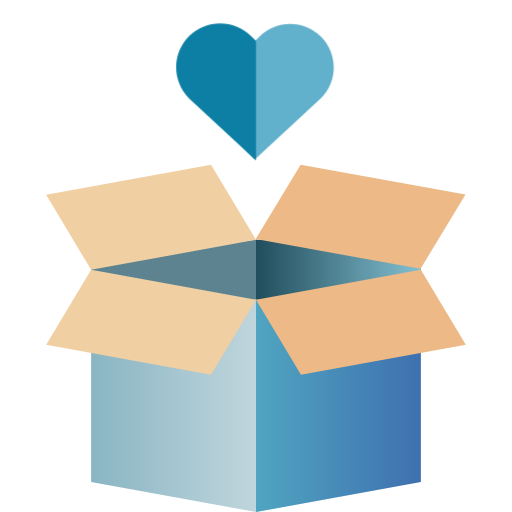
t = 0.00 s
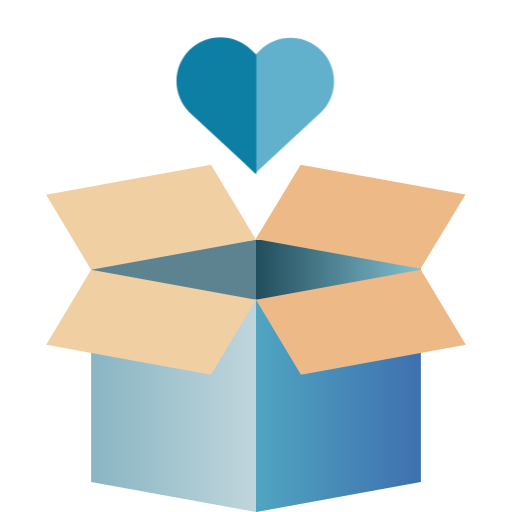
t = 0.50 s
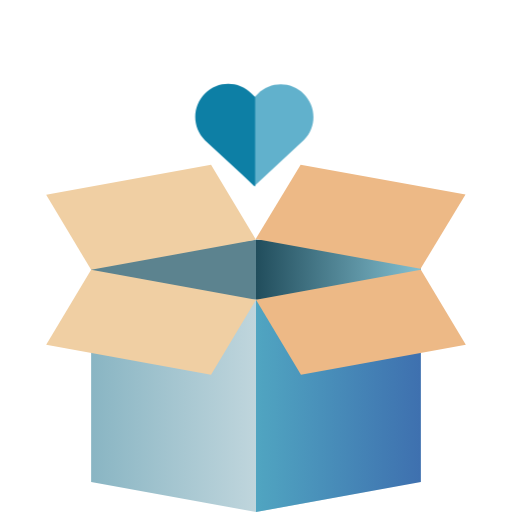
t = 1.00 s
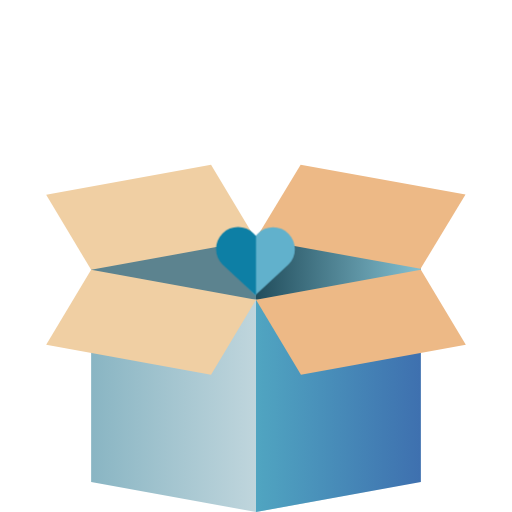
t = 1.50 s
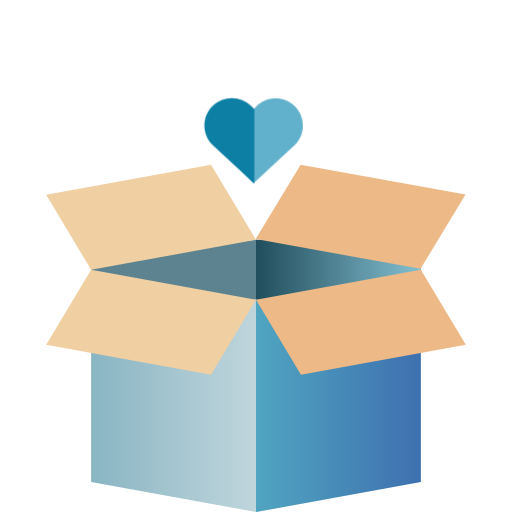
t = 1.88 s
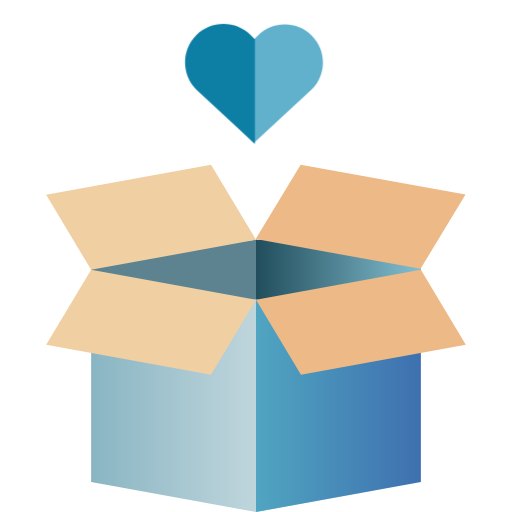
t = 2.63 s

The animated SVG that drew these frames (rendered in a browser with its animation timeline set to each time). Animation: 2 CSS @keyframes rules; one cycle of 3.00 s, repeats indefinitely.

<svg id="enq4iyyzdlnr1" xmlns="http://www.w3.org/2000/svg" xmlns:xlink="http://www.w3.org/1999/xlink" viewBox="0 0 512.422000 512.422000" shape-rendering="geometricPrecision" text-rendering="geometricPrecision"><style><![CDATA[#enq4iyyzdlnr14_to {animation: enq4iyyzdlnr14_to__to 3000ms linear infinite normal forwards}@keyframes enq4iyyzdlnr14_to__to { 0% {transform: translate(246.373709px,-98.205535px);animation-timing-function: cubic-bezier(0.550000,0.055000,0.675000,0.190000)} 50% {transform: translate(251.292354px,124.800961px);animation-timing-function: cubic-bezier(0.215000,0.610000,0.355000,1)} 100% {transform: translate(246.373709px,-98.251654px)} }#enq4iyyzdlnr14_ts {animation: enq4iyyzdlnr14_ts__ts 3000ms linear infinite normal forwards}@keyframes enq4iyyzdlnr14_ts__ts { 0% {transform: scale(1,1)} 16.666667% {transform: scale(1,1)} 50% {transform: scale(0.500000,0.500000)} 100% {transform: scale(1,1)} }]]></style><defs><linearGradient id="enq4iyyzdlnr4-fill" x1="0" y1="0.500000" x2="1" y2="0.500000" spreadMethod="pad" gradientUnits="objectBoundingBox"><stop id="enq4iyyzdlnr4-fill-0" offset="0%" stop-color="rgb(33,77,92)"/><stop id="enq4iyyzdlnr4-fill-1" offset="99%" stop-color="rgb(130,190,207)"/></linearGradient><linearGradient id="enq4iyyzdlnr5-fill" x1="0" y1="0.500000" x2="1" y2="0.500000" spreadMethod="pad" gradientUnits="objectBoundingBox"><stop id="enq4iyyzdlnr5-fill-0" offset="0%" stop-color="rgb(137,181,195)"/><stop id="enq4iyyzdlnr5-fill-1" offset="100%" stop-color="rgb(246,246,246)"/></linearGradient><linearGradient id="enq4iyyzdlnr6-fill" x1="0" y1="0.500000" x2="1" y2="0.500000" spreadMethod="pad" gradientUnits="objectBoundingBox"><stop id="enq4iyyzdlnr6-fill-0" offset="0%" stop-color="rgb(80,165,193)"/><stop id="enq4iyyzdlnr6-fill-1" offset="100%" stop-color="rgb(62,112,175)"/></linearGradient></defs><g id="enq4iyyzdlnr2"><path id="enq4iyyzdlnr3" d="M421.211000,300.005000L91.211000,300.005000L91.211000,260.850000L256.211000,240.005000L421.211000,260.850000Z" fill="rgb(92,131,143)" stroke="none" stroke-width="1"/><path id="enq4iyyzdlnr4" d="M421.211000,300.005000L256.211000,300.005000L256.211000,240.005000L421.211000,240.850000Z" fill="url(#enq4iyyzdlnr4-fill)" stroke="none" stroke-width="1"/><path id="enq4iyyzdlnr5" d="M91.211000,338.429000L91.211000,482.423000L256.211000,512.422000L421.211000,482.423000L421.211000,338.429000L256.211000,300.005000Z" fill="url(#enq4iyyzdlnr5-fill)" stroke="none" stroke-width="1"/><path id="enq4iyyzdlnr6" d="M421.211000,351.434000L256.211000,300.005000L256.211000,512.422000L421.211000,482.423000Z" fill="url(#enq4iyyzdlnr6-fill)" stroke="none" stroke-width="1"/><path id="enq4iyyzdlnr7" d="M211.211000,375.005000L46.211000,345.005000L91.211000,270.005000L256.211000,300.005000Z" fill="rgb(240,207,163)" stroke="none" stroke-width="1"/><path id="enq4iyyzdlnr8" d="M211.211000,165.005000L46.211000,195.005000L91.211000,270.005000L256.211000,240.005000Z" fill="rgb(240,207,163)" stroke="none" stroke-width="1"/><g id="enq4iyyzdlnr9"><path id="enq4iyyzdlnr10" d="M301.211000,166.005000L466.211000,195.719286L421.211000,270.005000L256.211000,240.290714Z" transform="matrix(1 0 0 1 -0.31799000000001 -1)" fill="rgb(237,185,134)" stroke="none" stroke-width="1"/><path id="enq4iyyzdlnr11" d="M301.211000,375.005000L466.211000,345.005000L421.211000,270.005000L256.211000,300.005000Z" fill="rgb(237,185,134)" stroke="none" stroke-width="1"/></g><g id="enq4iyyzdlnr12"><g id="enq4iyyzdlnr13" transform="matrix(1 0 0 1 0.00000146000002 83.37063110000000)"><g id="enq4iyyzdlnr14_to" transform="translate(246.373709,-98.205535)"><g id="enq4iyyzdlnr14_ts" transform="scale(1,1)"><g id="enq4iyyzdlnr14" transform="translate(-246.373709,88.205535)"><g id="enq4iyyzdlnr15"><path id="enq4iyyzdlnr16" d="M357.734783,34.649431C340.705249,17.621214,313.097082,17.621214,296.068865,34.649431L292.628209,34.931107L287.868679,30.170261C270.840462,13.142044,243.230978,13.142044,226.202761,30.170261C209.173227,47.198478,209.173227,74.807962,226.202761,91.836180L292.628209,153.312559L356.034199,88.852260C373.063733,71.822726,374.763001,51.677649,357.734783,34.649431Z" transform="matrix(-1 0 0 1 547.45207531738288 -66.85688633000009)" fill="rgb(97,177,204)" stroke="none" stroke-width="1"/><path id="enq4iyyzdlnr17" d="M338.490638,35.394046C321.311525,18.214933,293.457379,18.214933,276.278266,35.394046L271.476560,40.197081L271.476560,159.627572L338.490638,97.606418C355.669751,80.425977,355.669751,52.573160,338.490638,35.394046Z" transform="matrix(-1 0 0 1 527.68755806359388 -72.56970009000011)" fill="rgb(13,127,165)" stroke="none" stroke-width="1"/></g></g></g></g></g></g></g></svg>